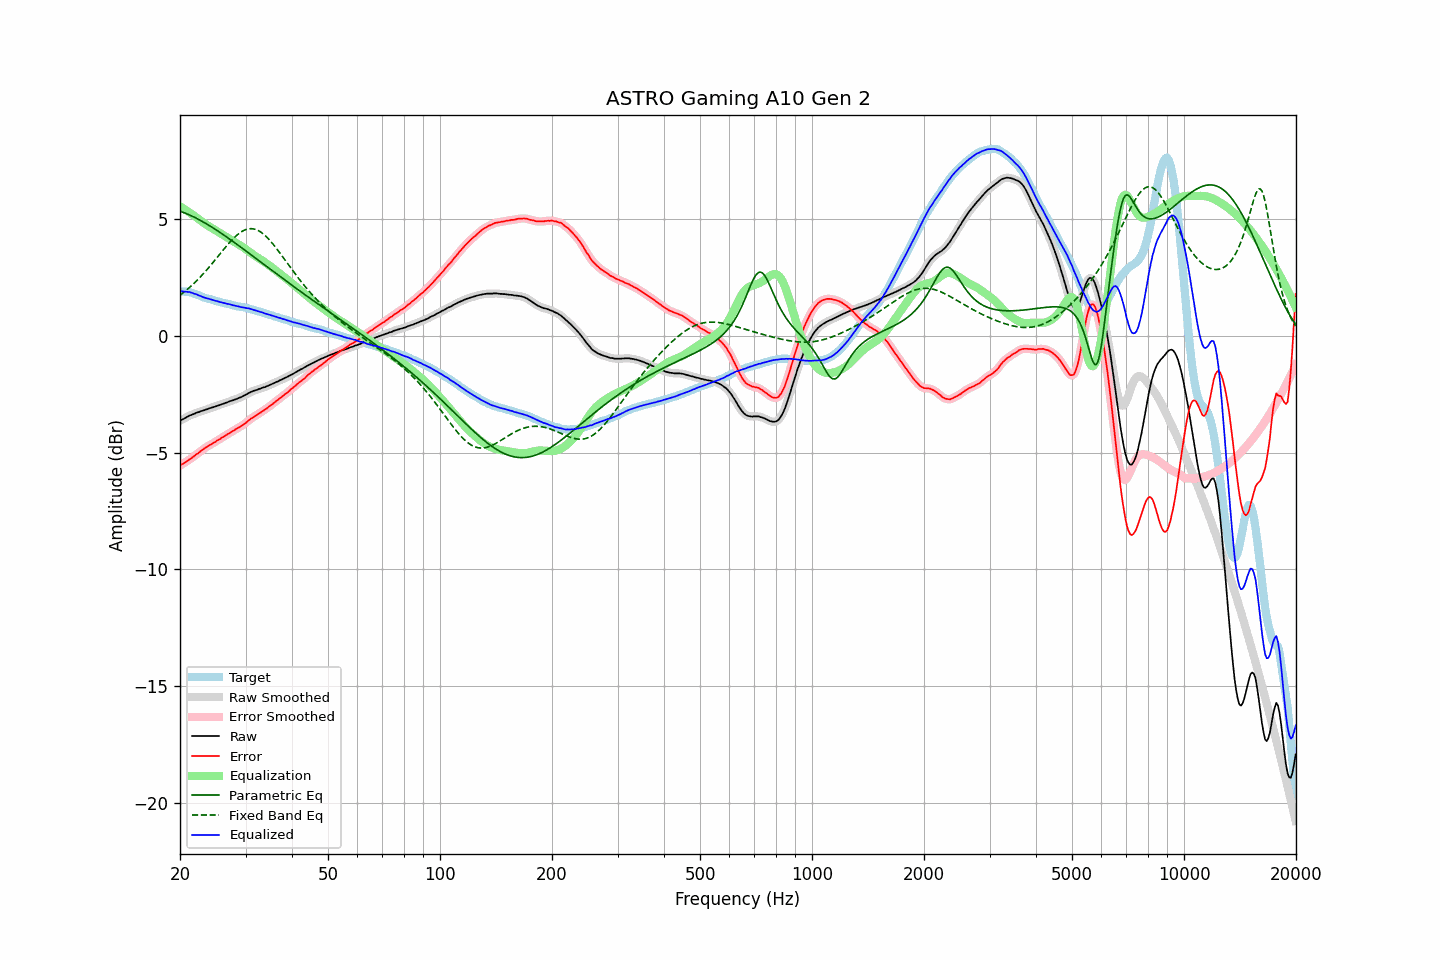

The table this chart was drawn from, first rows:
frequency, raw, error, smoothed, error_smoothed, equalization, parametric_eq, fixed_band_eq, equalized_raw, equalized_smoothed, target
20.00, -3.64, -5.56, -3.64, -5.55, 5.55, 5.35, 1.75, 1.92, 1.92, 1.92
20.20, -3.60, -5.51, -3.60, -5.51, 5.51, 5.32, 1.80, 1.92, 1.91, 1.91
20.40, -3.57, -5.47, -3.56, -5.47, 5.47, 5.30, 1.85, 1.90, 1.91, 1.91
20.61, -3.53, -5.43, -3.53, -5.43, 5.43, 5.27, 1.91, 1.90, 1.90, 1.90
20.81, -3.49, -5.38, -3.49, -5.39, 5.38, 5.24, 1.96, 1.90, 1.90, 1.90
21.02, -3.45, -5.34, -3.45, -5.34, 5.34, 5.21, 2.02, 1.89, 1.89, 1.90
21.23, -3.41, -5.28, -3.41, -5.29, 5.29, 5.18, 2.08, 1.88, 1.88, 1.88
21.44, -3.39, -5.24, -3.38, -5.24, 5.24, 5.15, 2.14, 1.86, 1.86, 1.86
21.66, -3.36, -5.19, -3.36, -5.19, 5.19, 5.12, 2.21, 1.84, 1.84, 1.84
21.87, -3.34, -5.14, -3.33, -5.14, 5.14, 5.09, 2.27, 1.81, 1.81, 1.81
22.09, -3.30, -5.08, -3.30, -5.09, 5.09, 5.05, 2.34, 1.79, 1.79, 1.79
22.31, -3.28, -5.04, -3.28, -5.04, 5.04, 5.02, 2.41, 1.76, 1.76, 1.77
22.54, -3.26, -4.99, -3.25, -4.99, 4.99, 4.98, 2.48, 1.73, 1.73, 1.74
22.76, -3.23, -4.93, -3.23, -4.94, 4.93, 4.94, 2.55, 1.71, 1.70, 1.71
22.99, -3.21, -4.88, -3.21, -4.88, 4.88, 4.90, 2.63, 1.68, 1.68, 1.68
23.22, -3.19, -4.83, -3.18, -4.83, 4.83, 4.86, 2.70, 1.65, 1.65, 1.64
23.45, -3.16, -4.78, -3.16, -4.78, 4.79, 4.82, 2.78, 1.63, 1.63, 1.62
23.69, -3.14, -4.74, -3.13, -4.74, 4.74, 4.78, 2.86, 1.61, 1.61, 1.60
23.92, -3.11, -4.69, -3.11, -4.70, 4.70, 4.74, 2.94, 1.59, 1.59, 1.58
24.16, -3.09, -4.66, -3.09, -4.66, 4.66, 4.70, 3.02, 1.57, 1.57, 1.57
24.40, -3.07, -4.62, -3.07, -4.62, 4.61, 4.66, 3.10, 1.55, 1.55, 1.55
24.65, -3.05, -4.58, -3.05, -4.58, 4.57, 4.61, 3.19, 1.53, 1.53, 1.53
24.89, -3.03, -4.54, -3.02, -4.53, 4.53, 4.57, 3.27, 1.51, 1.51, 1.51
25.14, -3.00, -4.49, -3.00, -4.49, 4.49, 4.52, 3.36, 1.50, 1.49, 1.49
25.39, -2.98, -4.45, -2.98, -4.45, 4.45, 4.48, 3.44, 1.47, 1.47, 1.47
25.65, -2.96, -4.42, -2.95, -4.41, 4.41, 4.43, 3.53, 1.45, 1.45, 1.46
25.91, -2.93, -4.36, -2.93, -4.37, 4.37, 4.39, 3.61, 1.44, 1.44, 1.43
26.16, -2.91, -4.33, -2.91, -4.32, 4.32, 4.34, 3.70, 1.42, 1.42, 1.42
26.43, -2.88, -4.28, -2.88, -4.28, 4.28, 4.29, 3.78, 1.40, 1.40, 1.40
26.69, -2.86, -4.24, -2.85, -4.24, 4.24, 4.24, 3.86, 1.38, 1.39, 1.39
26.96, -2.83, -4.19, -2.83, -4.20, 4.20, 4.19, 3.94, 1.37, 1.37, 1.37
27.23, -2.80, -4.15, -2.80, -4.16, 4.15, 4.15, 4.02, 1.36, 1.35, 1.36
27.50, -2.78, -4.11, -2.78, -4.11, 4.11, 4.10, 4.09, 1.33, 1.34, 1.34
27.77, -2.76, -4.07, -2.75, -4.07, 4.07, 4.05, 4.17, 1.31, 1.32, 1.31
28.05, -2.73, -4.03, -2.73, -4.03, 4.03, 4.00, 4.23, 1.30, 1.30, 1.30
28.33, -2.71, -3.98, -2.70, -3.98, 3.99, 3.95, 4.30, 1.28, 1.29, 1.27
28.62, -2.68, -3.94, -2.68, -3.94, 3.95, 3.90, 4.36, 1.27, 1.27, 1.26
28.90, -2.65, -3.91, -2.65, -3.91, 3.91, 3.85, 4.41, 1.26, 1.25, 1.26
29.19, -2.63, -3.87, -2.62, -3.87, 3.86, 3.80, 4.46, 1.23, 1.24, 1.24
29.48, -2.59, -3.83, -2.59, -3.82, 3.81, 3.75, 4.50, 1.23, 1.23, 1.24
29.78, -2.55, -3.77, -2.55, -3.77, 3.77, 3.70, 4.53, 1.22, 1.21, 1.22
30.08, -2.52, -3.73, -2.51, -3.72, 3.72, 3.64, 4.56, 1.20, 1.20, 1.21
30.38, -2.48, -3.66, -2.48, -3.66, 3.67, 3.59, 4.58, 1.19, 1.19, 1.19
30.68, -2.44, -3.60, -2.44, -3.61, 3.61, 3.54, 4.59, 1.18, 1.17, 1.17
30.99, -2.41, -3.55, -2.41, -3.56, 3.56, 3.49, 4.60, 1.16, 1.16, 1.14
31.30, -2.38, -3.51, -2.38, -3.51, 3.51, 3.44, 4.60, 1.14, 1.14, 1.13
31.61, -2.35, -3.47, -2.35, -3.47, 3.46, 3.39, 4.59, 1.12, 1.11, 1.12
31.93, -2.33, -3.42, -2.33, -3.42, 3.42, 3.33, 4.57, 1.09, 1.09, 1.09
32.24, -2.31, -3.38, -2.30, -3.38, 3.37, 3.28, 4.54, 1.07, 1.07, 1.07
32.57, -2.28, -3.33, -2.28, -3.33, 3.33, 3.23, 4.51, 1.05, 1.05, 1.05
32.89, -2.26, -3.29, -2.25, -3.29, 3.29, 3.18, 4.46, 1.03, 1.03, 1.04
33.22, -2.23, -3.23, -2.23, -3.24, 3.24, 3.13, 4.42, 1.01, 1.01, 1.00
33.55, -2.21, -3.20, -2.21, -3.20, 3.19, 3.08, 4.36, 0.99, 0.99, 0.99
33.89, -2.19, -3.15, -2.18, -3.15, 3.15, 3.02, 4.30, 0.96, 0.96, 0.96
34.23, -2.16, -3.11, -2.16, -3.10, 3.10, 2.97, 4.24, 0.94, 0.94, 0.95
34.57, -2.13, -3.05, -2.13, -3.05, 3.05, 2.92, 4.16, 0.92, 0.92, 0.92
34.92, -2.10, -2.99, -2.10, -3.00, 3.00, 2.87, 4.09, 0.90, 0.90, 0.90
35.27, -2.07, -2.95, -2.07, -2.95, 2.95, 2.82, 4.01, 0.88, 0.88, 0.88
35.62, -2.04, -2.90, -2.04, -2.89, 2.89, 2.77, 3.93, 0.86, 0.86, 0.86
35.97, -2.01, -2.84, -2.01, -2.84, 2.84, 2.71, 3.84, 0.83, 0.84, 0.83
... 635 more rows
